Run: headless pygame with SDL's dummy video driver; simulated clock (each Clock.tick advances the game by its frame time, no real sleeping); random seed 0; keys injected as events and as key.get_pressed() state; no mouse input.
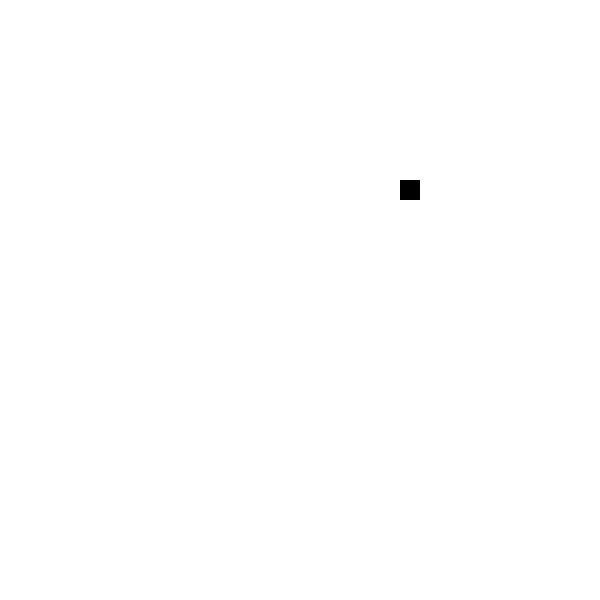
Frame 1 of 4 · flips 1–60 · no input
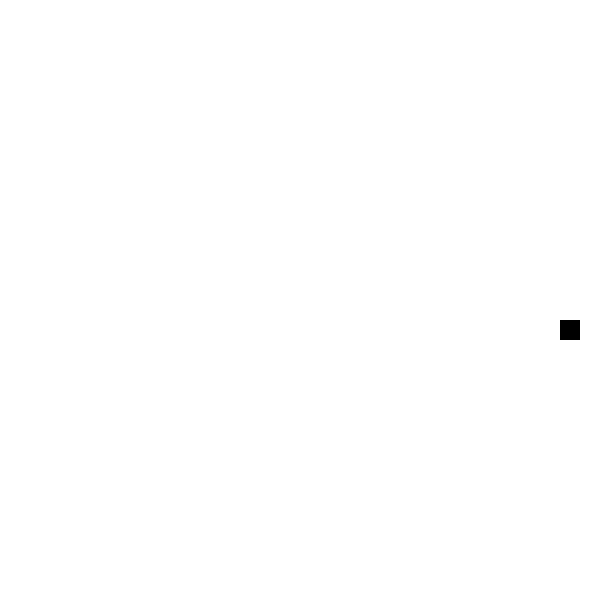
Frame 2 of 4 · flips 61–180 · tapped SPACE, RETURN · held RIGHT (→), D
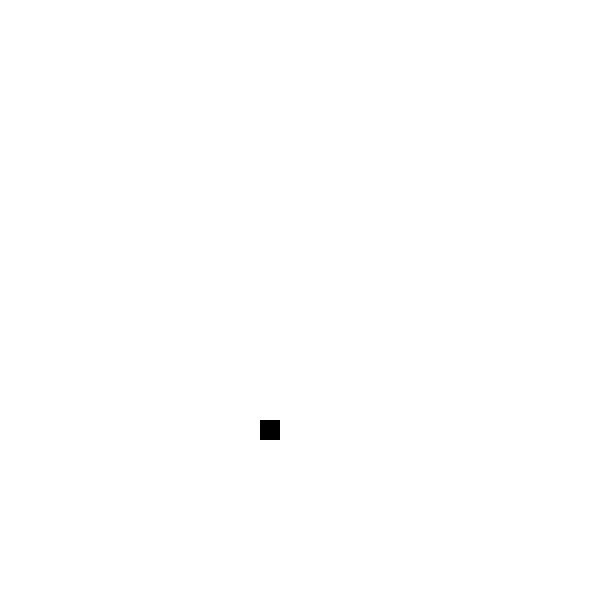
Frame 3 of 4 · flips 181–300 · held DOWN (↓), S
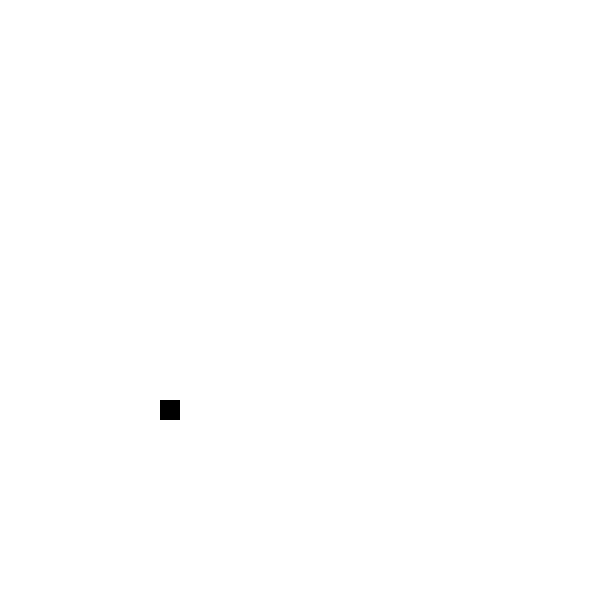
Frame 4 of 4 · flips 301–420 · held LEFT (←), A, UP (↑), W

The pygame program that drew these frames:

import pygame, random, sys
from pygame.locals import *

# start point
xs = 300
ys = 300

size = 600

pygame.init()
s=pygame.display.set_mode((size, size))
s.fill((255,255,255))


img = pygame.Surface((20, 20))
dirs = 0
clock = pygame.time.Clock()

def turn(cur):
    turn = random.randint(0,100)
    prob = random.randint(0,100)
    nex = cur
    if prob > 50:
        if turn < 25 and cur == 0:nex = 1
        elif turn > 75 and cur == 0:nex = 3
        elif turn < 25 and cur == 1:nex = 2
        elif turn > 75 and cur == 1:nex = 0
        elif turn < 25 and cur == 2:nex = 1
        elif turn > 75 and cur == 2:nex = 3
        elif turn < 25 and cur == 3:nex = 0
        elif turn > 75 and cur == 3:nex = 2
    return nex
    
    

while True:
    clock.tick(10)

    for e in pygame.event.get():
        if e.type == QUIT:
            sys.exit(0)
    dirs = turn(dirs)
    if xs < 0:xs = size
    if xs > size:xs = 0
    if ys < 0:ys = size
    if ys > size:ys = 0
    if dirs==0:ys += 20;
    elif dirs==1:xs += 20
    elif dirs==2:ys -= 20
    elif dirs==3:xs -= 20

	
    s.fill((255, 255, 255))	
    s.blit(img, (xs, ys));pygame.display.update()
